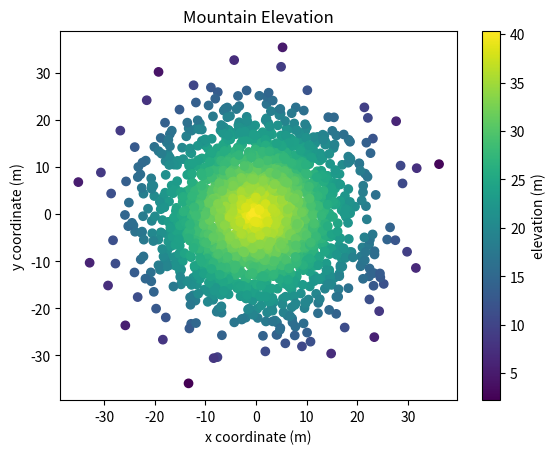

Write the Python code that produced this figure.
#!/usr/bin/env python3
import numpy as np
import matplotlib.pyplot as plt

np.random.seed(5)

x = np.random.randn(2000) * 10
y = np.random.randn(2000) * 10
z = np.random.rand(2000) + 40 - np.sqrt(np.square(x) + np.square(y))

fig, ax = plt.subplots()
ec = ax.scatter(x, y, c=z)
cbar = plt.colorbar(ec)
cbar.set_label('elevation (m)')
ax.set_xlabel('x coordinate (m)')
ax.set_ylabel('y coordinate (m)')
ax.set_title('Mountain Elevation')

plt.show()
